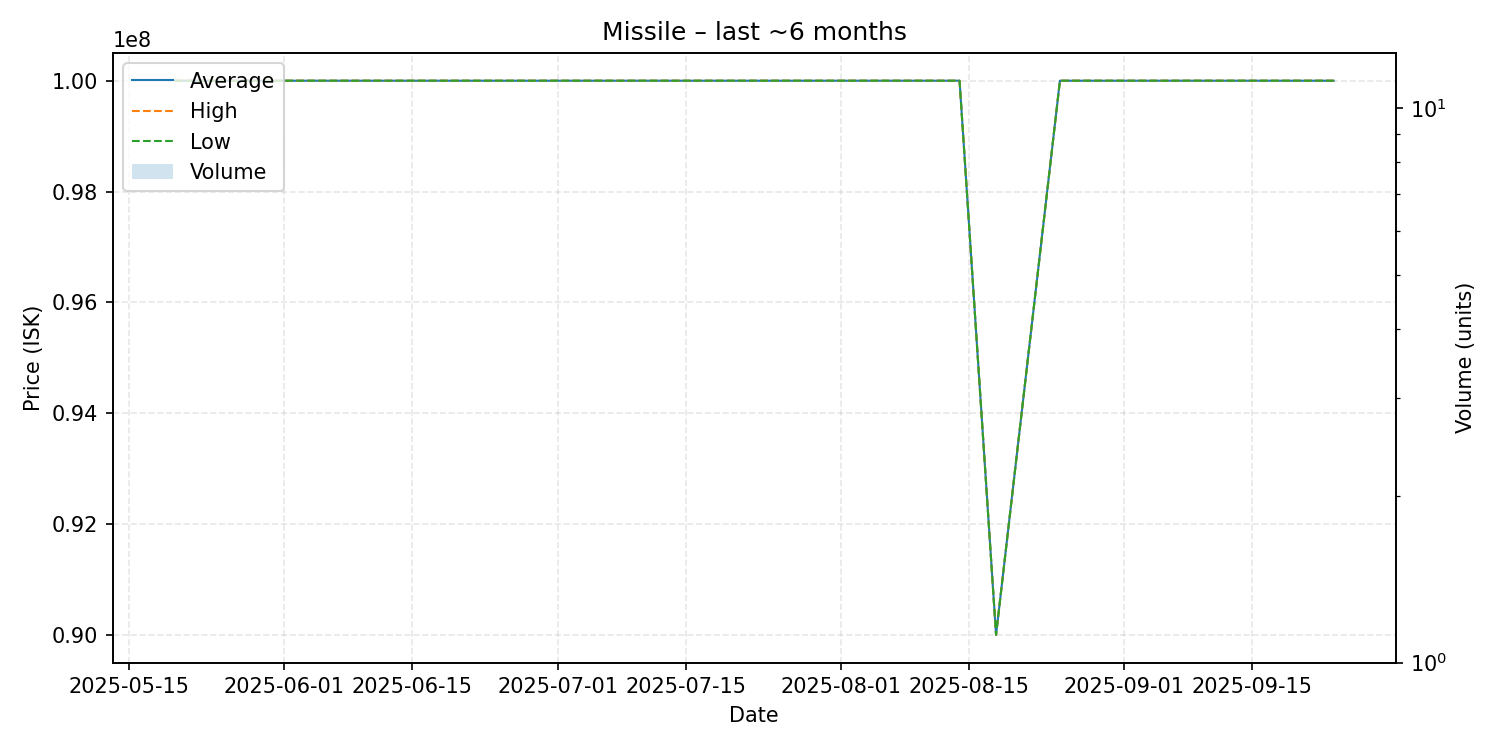

Source data for this figure (header and first rows):
date, average, highest, lowest, order_count, volume
2025-05-20, 100000000, 100000000, 100000000, 1, 1
2025-06-02, 100000000, 100000000, 100000000, 1, 1
2025-06-03, 100000000, 100000000, 100000000, 1, 1
2025-06-07, 100000000, 100000000, 100000000, 1, 1
2025-08-08, 100000000, 100000000, 100000000, 1, 1
2025-08-09, 100000000, 100000000, 100000000, 1, 1
2025-08-14, 100000000, 100000000, 100000000, 1, 1
2025-08-18, 90000000, 90000000, 90000000, 1, 1
2025-08-25, 100000000, 100000000, 100000000, 1, 1
2025-09-18, 100000000, 100000000, 100000000, 1, 1
2025-09-24, 100000000, 100000000, 100000000, 1, 1
